5-way image classification set "patch_dataset" from GitHub (Prathu241/open_agri); label vocabulary: early blight, healthy, late blight, leaf mold, septoria leaf spot.

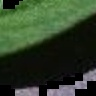
Label: septoria leaf spot

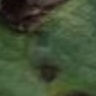
Label: early blight

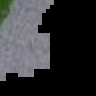
Label: leaf mold

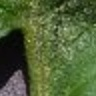
Label: late blight

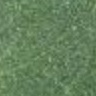
Label: healthy

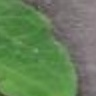
Label: late blight
